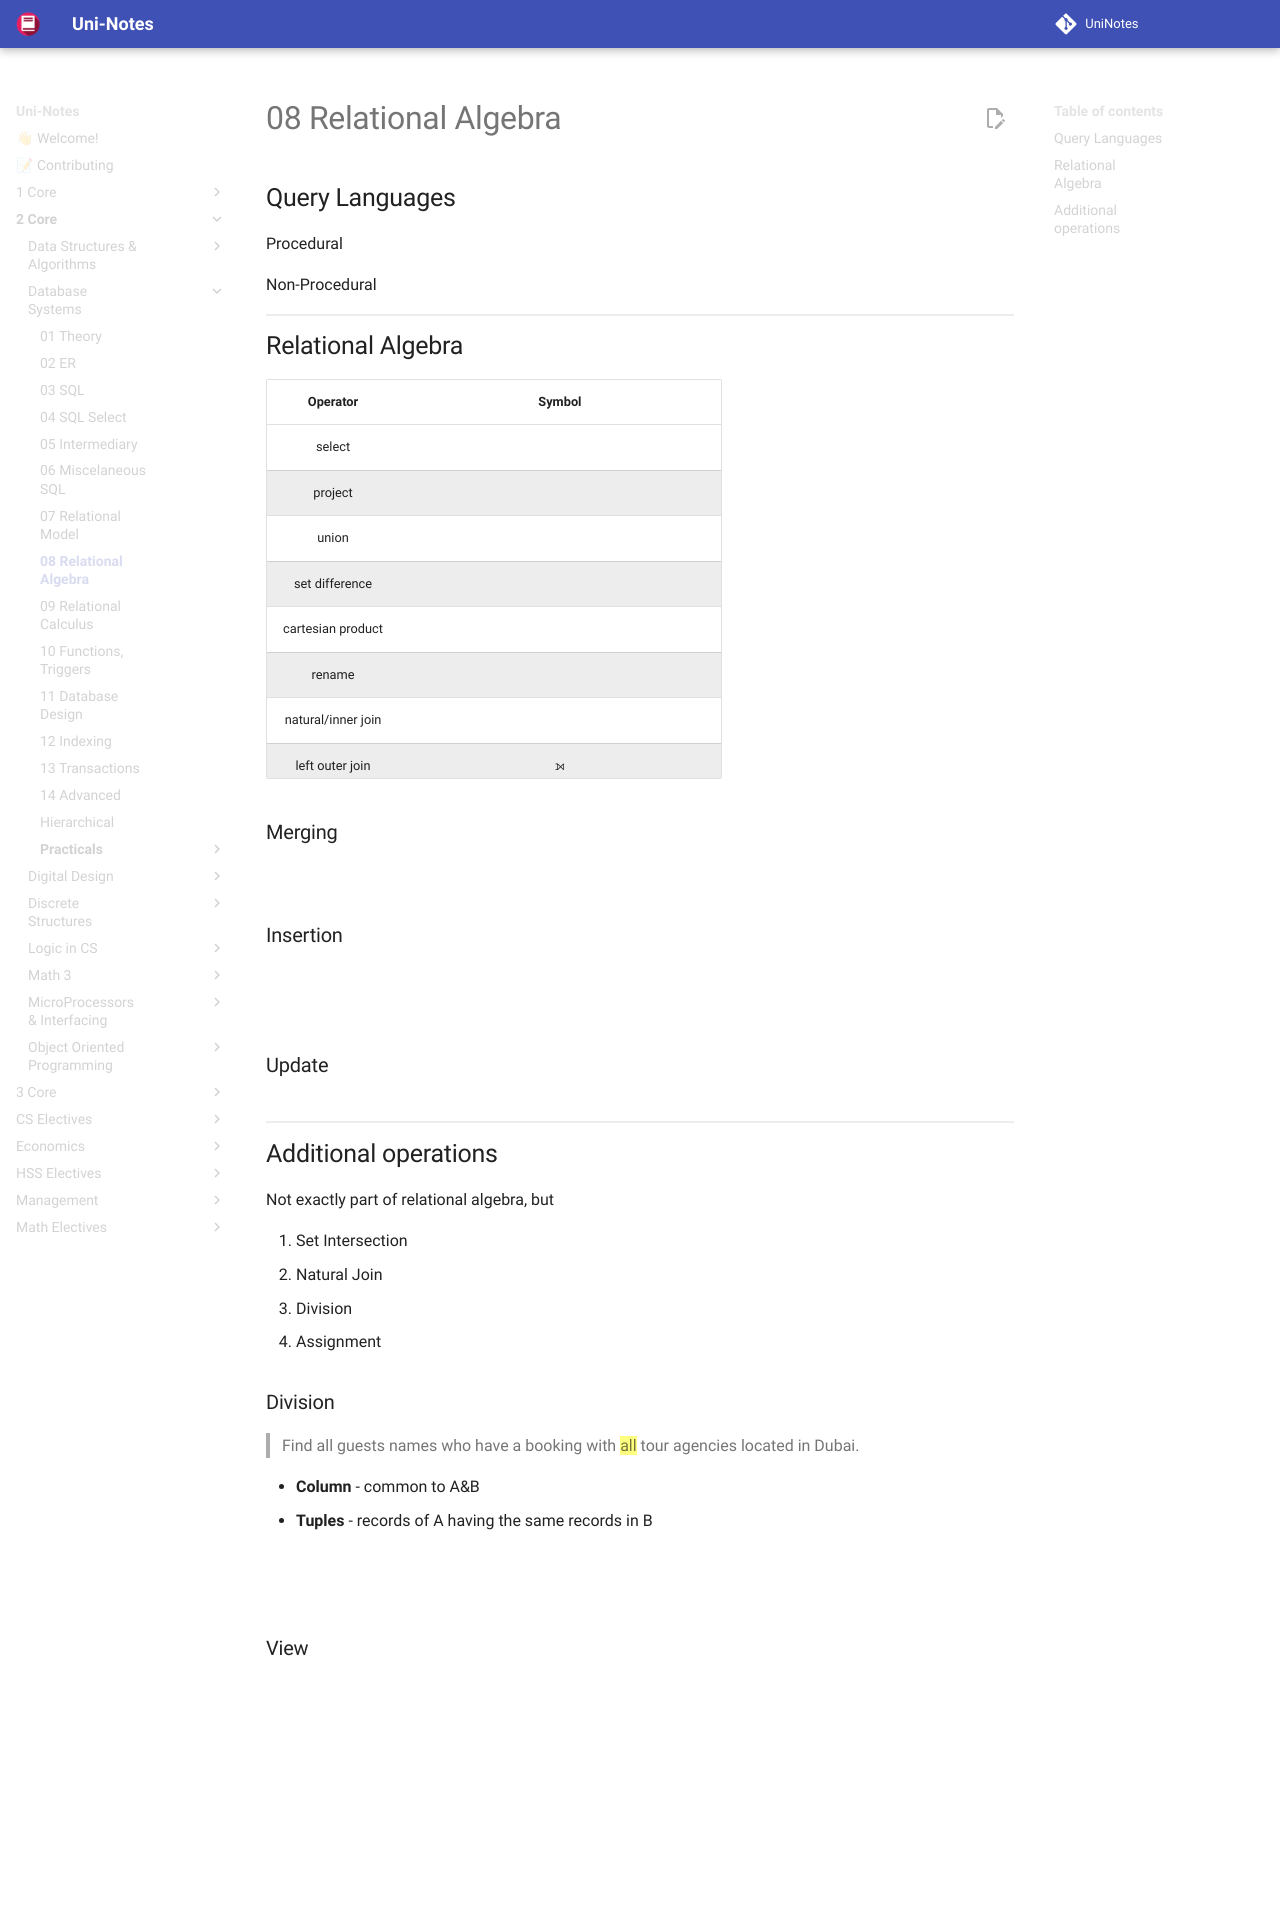

repository: uni-notes/uni-notes · page: 2_Core/Database_Systems/08_Relational_Algebra/index.html · generator: mkdocs

## Query Languages

Procedural

Non-Procedural

## Relational Algebra

|      Operator      |                      Symbol                       |
| :----------------: | :-----------------------------------------------: |
|       select       |                     $\sigma$                      |
|      project       |                       $\pi$                       |
|       union        |                      $\cup$                       |
|   set difference   |                        $-$                        |
| cartesian product  |                     $\times$                      |
|       rename       |                    $\rho_x(E)$                    |
| natural/inner join |                      $\Join$                      |
|  left outer join   |                         ⟕                         |
|  right outer join  |                         ⟖                         |
|  full outer join   |                         ⟗                         |
|        sum         | $_\text{Semester} \ g_\text{sum(age)}({student})$ |
|      average       | $_\text{Semester} \ g_\text{avg(age)}({student})$ |

### Merging

$\sigma_{A=B} T_1 \times T_2 (\text{instructor})$

### Insertion

$$
\begin{aligned}
&\text{account} \leftarrow \text{account } \cup \{ \\
&\text{(“Ahmed", A-973, 1200)} \\
&\text{(“Thahir", A-193, 1300)} \\
&\}
\end{aligned}
$$

### Update

$$
\begin{aligned}
&\text{account} \leftarrow
\Pi (something)
\end{aligned}
$$

## Additional operations

Not exactly part of relational algebra, but 

1. Set Intersection
2. Natural Join
3. Division
4. Assignment

### Division

> Find all guests names who have a booking with ==all== tour agencies located in Dubai.

- **Column** - common to A&B
- **Tuples** - records of A having the same records in B

$$
\begin{aligned}
R ÷ S = & \\
\{ \quad
& t[a_1,...,a_n] : \quad t \in R \\
& \land \forall s \in S \Big( (t[a_1, \dots ,a_n] \cup s) \in R \Big)
\quad \}
\end{aligned}
$$

### View

$$
\begin{aligned}
&\text{create view allCustomers as} \\
&\Pi_\text{branchName, customerName} (
	\text{depositor$\Join$account}
) \\
&\Pi_\text{branchName} ( \\
&\sigma \text{ something}\\
&)
\end{aligned}
$$
